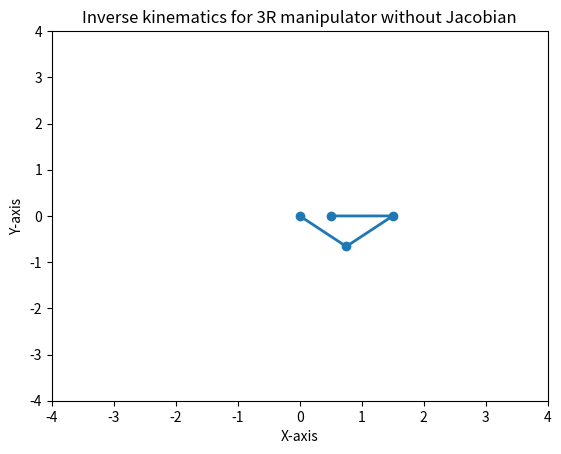

The script that saved this image:
import numpy as np
import matplotlib.pyplot as plt
from matplotlib.animation import FuncAnimation

l1 = 1
l2 = 1
l3 = 1

# calculate end effector position
def forward_kinematics(theta1, theta2, theta3):
    x = l1 * np.cos(theta1) + l2 * np.cos(theta1 + theta2) + l3 * np.cos(theta1 + theta2 + theta3)
    y = l1 * np.sin(theta1) + l2 * np.sin(theta1 + theta2) + l3 * np.sin(theta1 + theta2 + theta3)
    return x, y

# inverse kinematics
def inverse_kinematics(x, y):
    r = np.sqrt(x**2 + y**2)
    phi = np.arccos((l1**2 + l2**2 - r**2) / (2 * l1 * l2))
    theta2 = np.pi - phi
    alpha = np.arccos((r**2 + l1**2 - l2**2) / (2 * l1 * r))
    beta = np.arctan2(y, x)
    theta1 = beta - alpha
    theta3 = np.pi - theta1 - theta2

    return theta1, theta2, theta3

# update the plot for each frame
def update(frame, arm_line, trace_line):
    theta1, theta2, theta3 = inverse_kinematics(1.5 * np.cos(frame) + 0, 1.5 * np.sin(frame) + 0)

    x, y = forward_kinematics(theta1, theta2, theta3)

    # Update the manipulator arm
    arm_line.set_xdata([0, l1 * np.cos(theta1), l1 * np.cos(theta1) + l2 * np.cos(theta1 + theta2), x])
    arm_line.set_ydata([0, l1 * np.sin(theta1), l1 * np.sin(theta1) + l2 * np.sin(theta1 + theta2), y])

    # Update the trace line
    trace_line.set_xdata(np.append(trace_line.get_xdata(), x))
    trace_line.set_ydata(np.append(trace_line.get_ydata(), y))

    return arm_line, trace_line

fig, ax = plt.subplots()
ax.set_xlim([-4, 4])
ax.set_ylim([-4, 4])

arm_line, = ax.plot([], [], 'o-', lw=2)
trace_line, = ax.plot([], [], 'r-', lw=1)

ax.set_xlabel('X-axis')
ax.set_ylabel('Y-axis')
ax.set_title('Inverse kinematics for 3R manipulator without Jacobian')

ani = FuncAnimation(fig, update, frames=np.linspace(0, 2 * np.pi, 100), fargs=(arm_line, trace_line), blit=True)

plt.show()
